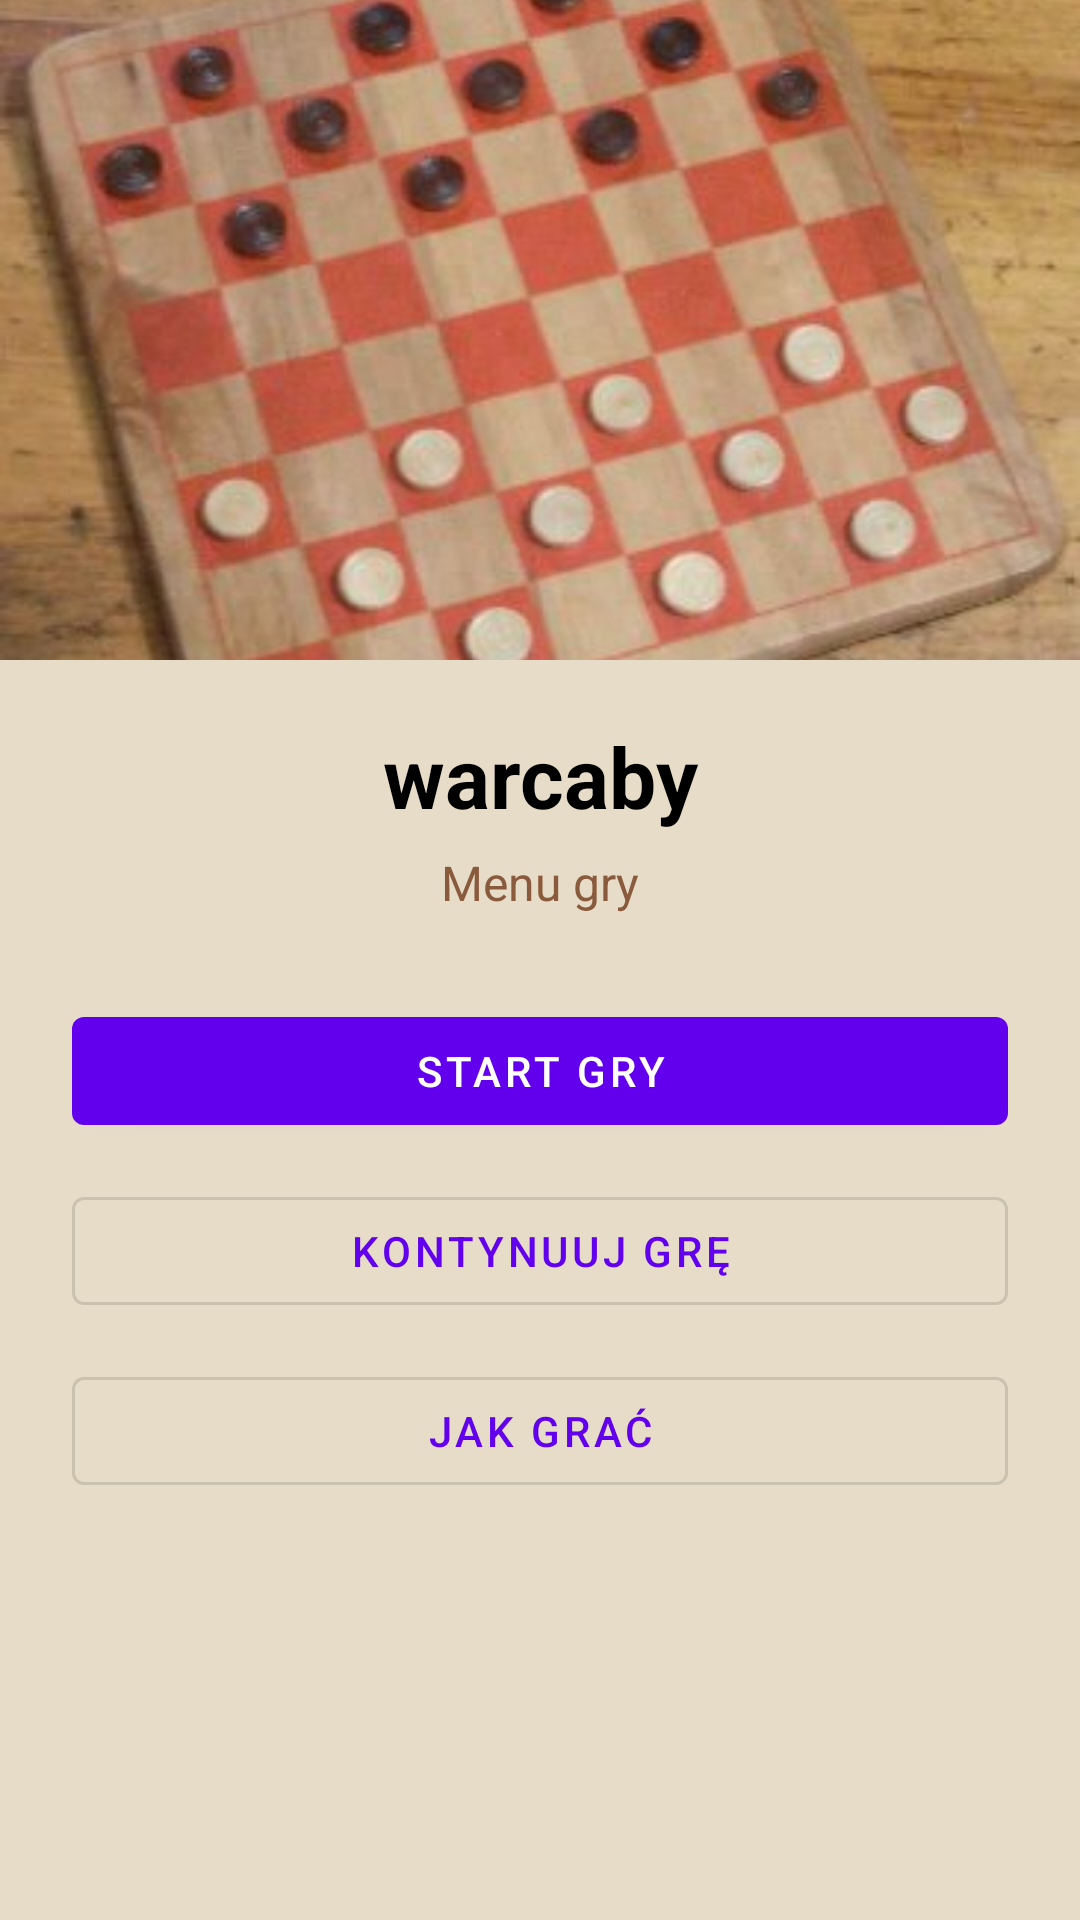

Android layout source for this screen:
<!-- AndroidManifest.xml: application theme Theme.Warcaby -->
<!-- res/layout/activity_menu.xml -->
<?xml version="1.0" encoding="utf-8"?>
<LinearLayout xmlns:android="http://schemas.android.com/apk/res/android"
    android:layout_width="match_parent"
    android:layout_height="match_parent"
    android:orientation="vertical"
    android:background="@color/board_light">

    <ImageView
        android:id="@+id/menuHeaderImage"
        android:layout_width="match_parent"
        android:layout_height="220dp"
        android:contentDescription="@string/menu_image_desc"
        android:scaleType="centerCrop"
        android:src="@drawable/menu_header" />

    <TextView
        android:id="@+id/menuTitle"
        android:layout_width="match_parent"
        android:layout_height="wrap_content"
        android:layout_marginTop="20dp"
        android:gravity="center"
        android:text="@string/app_name"
        android:textColor="@color/black"
        android:textSize="28sp"
        android:textStyle="bold" />

    <TextView
        android:id="@+id/menuSubtitle"
        android:layout_width="match_parent"
        android:layout_height="wrap_content"
        android:layout_marginTop="6dp"
        android:gravity="center"
        android:text="@string/menu_subtitle"
        android:textColor="@color/board_dark"
        android:textSize="16sp" />

    <LinearLayout
        android:id="@+id/menuButtons"
        android:layout_width="match_parent"
        android:layout_height="wrap_content"
        android:layout_marginStart="24dp"
        android:layout_marginEnd="24dp"
        android:layout_marginTop="28dp"
        android:orientation="vertical">

        <com.google.android.material.button.MaterialButton
            android:id="@+id/buttonStart"
            android:layout_width="match_parent"
            android:layout_height="wrap_content"
            android:text="@string/menu_start" />

        <com.google.android.material.button.MaterialButton
            android:id="@+id/buttonContinue"
            style="@style/Widget.MaterialComponents.Button.OutlinedButton"
            android:layout_width="match_parent"
            android:layout_height="wrap_content"
            android:layout_marginTop="12dp"
            android:text="@string/menu_continue" />

        <com.google.android.material.button.MaterialButton
            android:id="@+id/buttonHowTo"
            style="@style/Widget.MaterialComponents.Button.OutlinedButton"
            android:layout_width="match_parent"
            android:layout_height="wrap_content"
            android:layout_marginTop="12dp"
            android:text="@string/menu_how_to_play" />
    </LinearLayout>

</LinearLayout>
<!-- resources referenced by this layout -->
<resources>
  <color name="black">#FF000000</color>
  <color name="board_dark">#FF8A5A3D</color>
  <color name="board_light">#FFE6DCC7</color>
  <!-- drawable menu_header: jpg bitmap (drawable, 26308 bytes) -->
  <string name="app_name">warcaby</string>
  <string name="menu_continue">Kontynuuj grę</string>
  <string name="menu_how_to_play">Jak grać</string>
  <string name="menu_image_desc">Zdjęcie planszy do warcabów</string>
  <string name="menu_start">Start gry</string>
  <string name="menu_subtitle">Menu gry</string>
  <style name="Theme.Warcaby" parent="Theme.MaterialComponents.DayNight.NoActionBar">
          
          <item name="colorPrimary">@color/purple_500</item>
          <item name="colorPrimaryVariant">@color/purple_700</item>
          <item name="colorOnPrimary">@color/white</item>
          
          <item name="colorSecondary">@color/teal_200</item>
          <item name="colorSecondaryVariant">@color/teal_700</item>
          <item name="colorOnSecondary">@color/black</item>
          
          <item name="android:statusBarColor">?attr/colorPrimaryVariant</item>
          
      </style>
  <color name="purple_500">#FF6200EE</color>
  <color name="purple_700">#FF3700B3</color>
  <color name="white">#FFFFFFFF</color>
  <color name="teal_200">#FF03DAC5</color>
  <color name="teal_700">#FF018786</color>
</resources>
